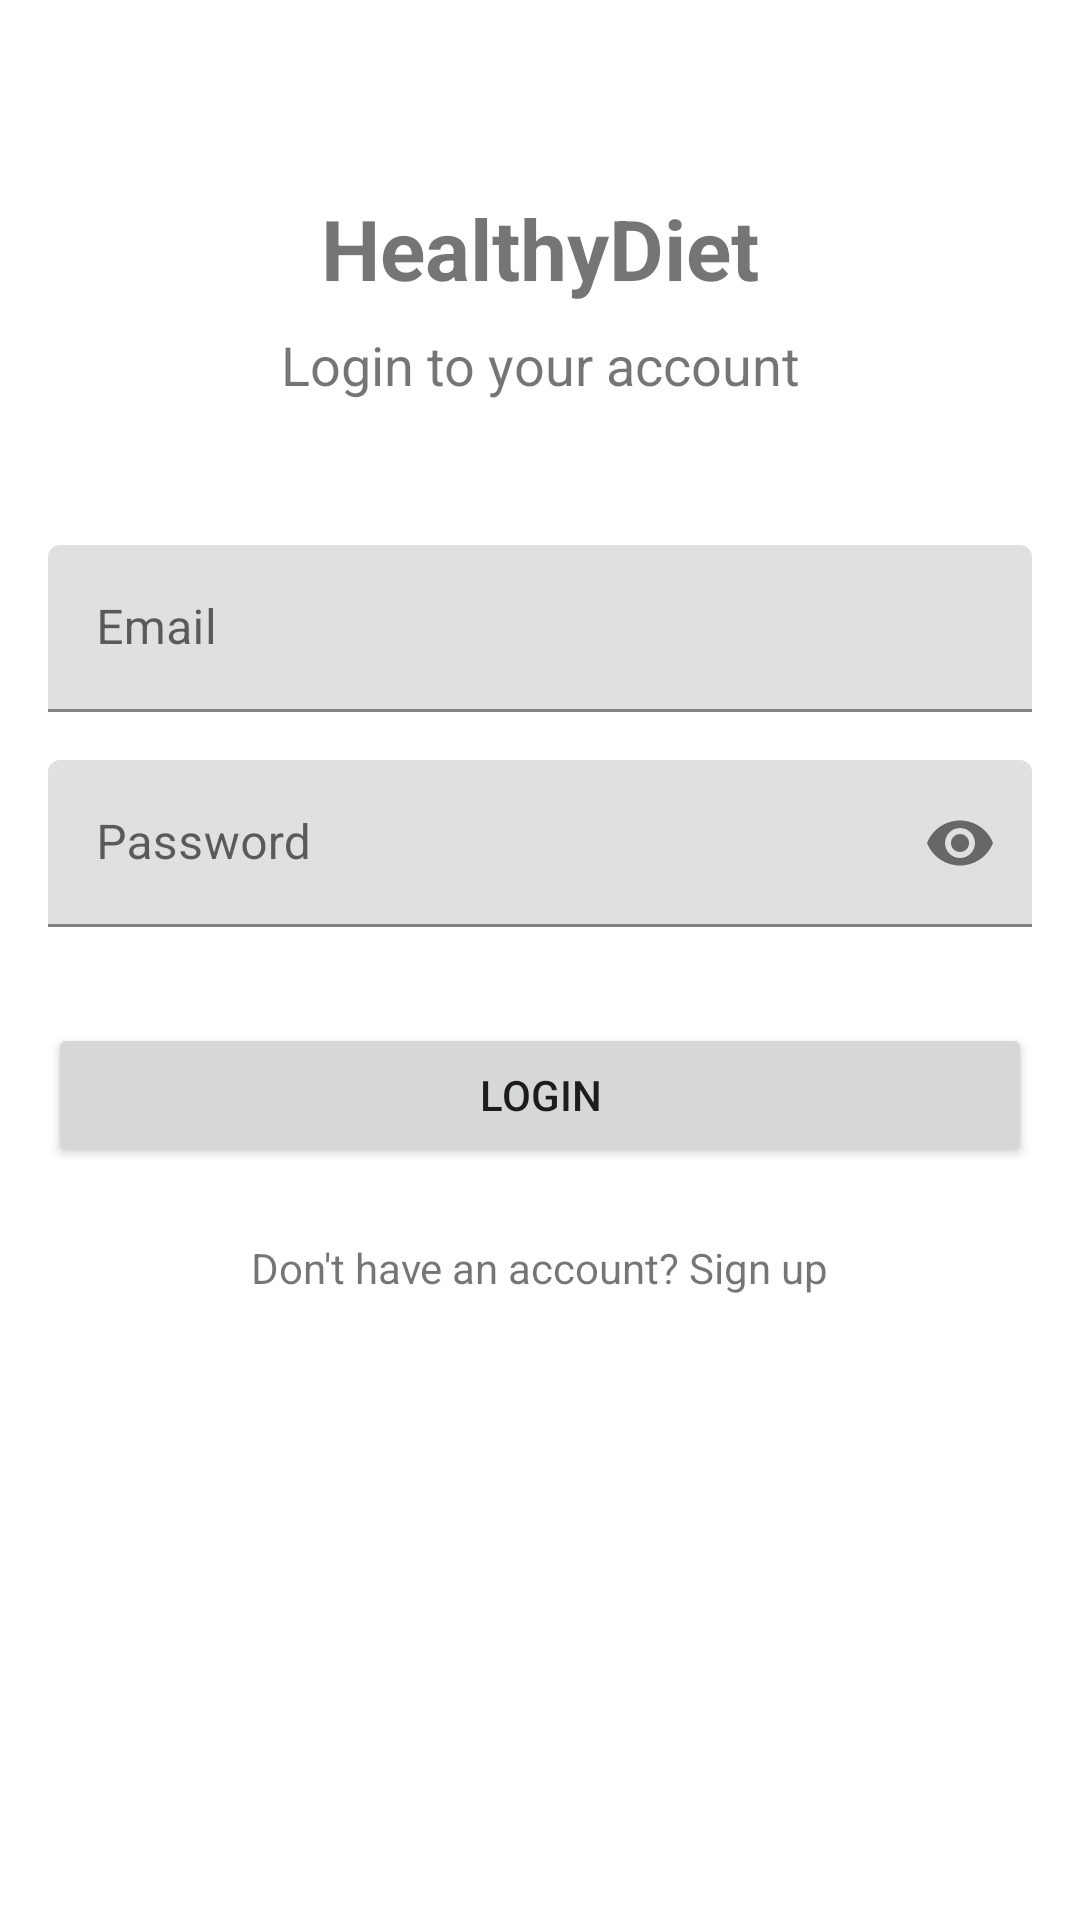

Produce the Android XML layout that renders to this screen, including the resource entries it uses.
<!-- AndroidManifest.xml: application theme Theme.HealthyDiet -->
<!-- res/layout/fragment_login.xml -->
<?xml version="1.0" encoding="utf-8"?>
<androidx.constraintlayout.widget.ConstraintLayout
    xmlns:android="http://schemas.android.com/apk/res/android"
    xmlns:app="http://schemas.android.com/apk/res-auto"
    android:layout_width="match_parent"
    android:layout_height="match_parent"
    android:padding="16dp">

    <TextView
        android:id="@+id/tvTitle"
        android:layout_width="match_parent"
        android:layout_height="wrap_content"
        android:text="HealthyDiet"
        android:textSize="28sp"
        android:textStyle="bold"
        android:gravity="center"
        android:layout_marginTop="48dp"
        app:layout_constraintTop_toTopOf="parent" />

    <TextView
        android:id="@+id/tvSubtitle"
        android:layout_width="match_parent"
        android:layout_height="wrap_content"
        android:text="Login to your account"
        android:textSize="18sp"
        android:gravity="center"
        android:layout_marginTop="8dp"
        app:layout_constraintTop_toBottomOf="@id/tvTitle" />

    <com.google.android.material.textfield.TextInputLayout
        android:id="@+id/tilEmail"
        android:layout_width="match_parent"
        android:layout_height="wrap_content"
        android:layout_marginTop="48dp"
        android:hint="Email"
        app:layout_constraintTop_toBottomOf="@id/tvSubtitle">

        <com.google.android.material.textfield.TextInputEditText
            android:id="@+id/etEmail"
            android:layout_width="match_parent"
            android:layout_height="wrap_content"
            android:inputType="textEmailAddress" />

    </com.google.android.material.textfield.TextInputLayout>

    <com.google.android.material.textfield.TextInputLayout
        android:id="@+id/tilPassword"
        android:layout_width="match_parent"
        android:layout_height="wrap_content"
        android:layout_marginTop="16dp"
        android:hint="Password"
        app:passwordToggleEnabled="true"
        app:layout_constraintTop_toBottomOf="@id/tilEmail">

        <com.google.android.material.textfield.TextInputEditText
            android:id="@+id/etPassword"
            android:layout_width="match_parent"
            android:layout_height="wrap_content"
            android:inputType="textPassword" />

    </com.google.android.material.textfield.TextInputLayout>

    <Button
        android:id="@+id/btnLogin"
        android:layout_width="match_parent"
        android:layout_height="wrap_content"
        android:layout_marginTop="32dp"
        android:text="Login"
        app:layout_constraintTop_toBottomOf="@id/tilPassword" />

    <TextView
        android:id="@+id/tvLoginError"
        android:layout_width="match_parent"
        android:layout_height="wrap_content"
        android:layout_marginTop="8dp"
        android:textColor="@android:color/holo_red_dark"
        android:visibility="gone"
        app:layout_constraintTop_toBottomOf="@id/btnLogin" />

    <TextView
        android:id="@+id/tvSignupPrompt"
        android:layout_width="wrap_content"
        android:layout_height="wrap_content"
        android:text="Don't have an account? Sign up"
        android:layout_marginTop="24dp"
        app:layout_constraintTop_toBottomOf="@id/tvLoginError"
        app:layout_constraintStart_toStartOf="parent"
        app:layout_constraintEnd_toEndOf="parent" />

    <ProgressBar
        android:id="@+id/progressBar"
        android:layout_width="wrap_content"
        android:layout_height="wrap_content"
        android:visibility="gone"
        app:layout_constraintTop_toTopOf="parent"
        app:layout_constraintBottom_toBottomOf="parent"
        app:layout_constraintStart_toStartOf="parent"
        app:layout_constraintEnd_toEndOf="parent" />

</androidx.constraintlayout.widget.ConstraintLayout>
<!-- resources referenced by this layout -->
<resources>
  <style name="Theme.HealthyDiet" parent="Theme.MaterialComponents.Light.DarkActionBar">
          
          <item name="colorPrimary">@color/purple_500</item>
          <item name="colorPrimaryDark">@color/purple_700</item>
          <item name="colorAccent">@color/teal_200</item>
      </style>
  <!-- not gathered from this repository: default colours our renderer supplied (Android Studio template values) -->
  <color name="purple_500">#FF6200EE</color>
  <color name="purple_700">#FF3700B3</color>
  <color name="teal_200">#FF03DAC5</color>
</resources>
